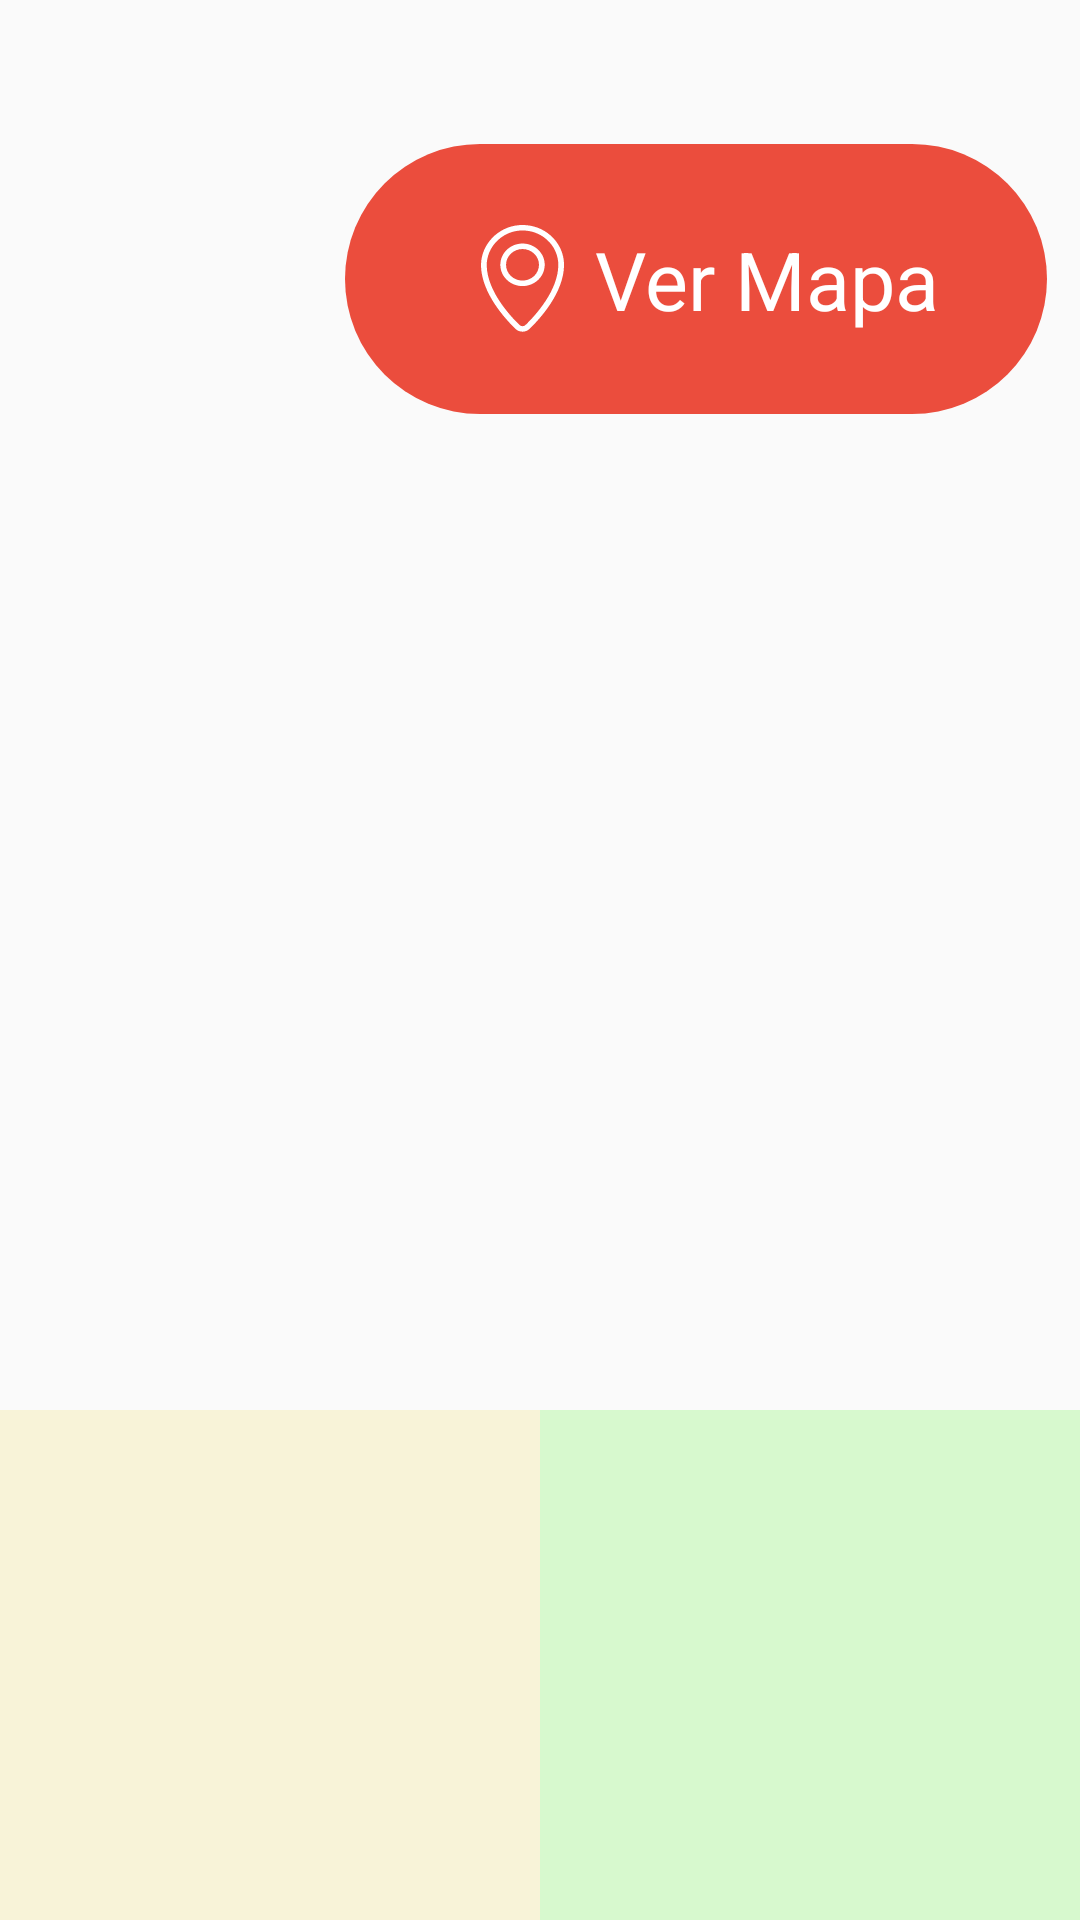

The Android layout XML behind this screen, and the referenced resources:
<!-- AndroidManifest.xml: application theme myTema -->
<!-- res/layout/activity_main_screen.xml -->
<?xml version="1.0" encoding="utf-8"?>
<android.support.constraint.ConstraintLayout xmlns:android="http://schemas.android.com/apk/res/android"
    xmlns:app="http://schemas.android.com/apk/res-auto"
    xmlns:tools="http://schemas.android.com/tools"
    android:layout_width="match_parent"
    android:layout_height="match_parent"
    android:background="@drawable/fondomainscreen"
    tools:context="com.rinno.apumanquewayfinder.MainScreenActivity">

    <ImageView
        android:id="@+id/ivLogoApumanque"
        android:layout_width="153dp"
        android:layout_height="176dp"
        app:srcCompat="@drawable/logoapumanque"
        app:layout_constraintTop_toTopOf="parent"
        android:layout_marginTop="8dp"
        app:layout_constraintBottom_toBottomOf="parent"
        android:layout_marginBottom="8dp"
        android:layout_marginLeft="8dp"
        app:layout_constraintLeft_toLeftOf="parent"
        app:layout_constraintRight_toLeftOf="@+id/llBotonesInicioApp"
        android:layout_marginRight="8dp"
        app:layout_constraintHorizontal_bias="0.32"
        app:layout_constraintVertical_bias="0.050000012" />

    <LinearLayout
        android:id="@+id/btirMapa"
        android:layout_width="234dp"
        android:layout_height="90dp"
        android:layout_marginBottom="8dp"
        android:layout_marginEnd="8dp"
        android:layout_marginLeft="8dp"
        android:layout_marginRight="8dp"
        android:layout_marginStart="8dp"
        android:layout_marginTop="8dp"
        android:orientation="horizontal"
        android:gravity="center"
        android:background="@drawable/ver_mapa"
        app:layout_constraintBottom_toBottomOf="parent"
        app:layout_constraintHorizontal_bias="0.972"
        app:layout_constraintLeft_toLeftOf="parent"
        app:layout_constraintRight_toRightOf="parent"
        app:layout_constraintTop_toTopOf="parent"
        app:layout_constraintVertical_bias="0.075">

        <ImageView
            android:layout_width="28dp"
            android:layout_height="36dp"
            android:background="@drawable/mapa"
            android:layout_marginLeft="10dp"/>

        <TextView
            android:layout_width="wrap_content"
            android:layout_height="wrap_content"
            android:text="Ver Mapa"
            android:textSize="27sp"
            android:textColor="#ffffff"
            android:layout_marginLeft="10dp"
            fontPath="fonts/Lato-Regular.ttf"/>

    </LinearLayout>

    <LinearLayout
        android:id="@+id/llBotonesInicioApp"
        android:layout_width="1050dp"
        android:layout_height="223dp"
        android:layout_marginLeft="8dp"
        android:layout_marginRight="8dp"
        android:layout_marginTop="422dp"
        android:orientation="horizontal"
        android:weightSum="4"
        app:layout_constraintLeft_toLeftOf="parent"
        app:layout_constraintRight_toRightOf="parent"
        app:layout_constraintTop_toTopOf="@+id/btirMapa">

        <LinearLayout
            android:layout_width="0dp"
            android:layout_height="match_parent"
            android:layout_weight="1"
            android:background="#50acd0ef"></LinearLayout>

        <LinearLayout
            android:layout_width="0dp"
            android:layout_height="match_parent"
            android:layout_weight="1"
            android:background="#50f1e28d"></LinearLayout>

        <LinearLayout
            android:layout_width="0dp"
            android:layout_height="match_parent"
            android:layout_weight="1"
            android:background="#508af46c"></LinearLayout>

        <LinearLayout
            android:layout_width="0dp"
            android:layout_height="match_parent"
            android:layout_weight="1"
            android:background="#50c14cfc"></LinearLayout>

    </LinearLayout>


    <ImageView
        android:id="@+id/ivDescargarApp"
        android:layout_width="1045dp"
        android:layout_height="92dp"
        android:layout_marginEnd="8dp"
        android:layout_marginLeft="8dp"
        android:layout_marginRight="8dp"
        android:layout_marginStart="8dp"
        android:layout_marginTop="809dp"
        app:layout_constraintHorizontal_bias="0.44"
        app:layout_constraintLeft_toLeftOf="parent"
        app:layout_constraintRight_toRightOf="parent"
        app:layout_constraintTop_toTopOf="@+id/btirMapa"
        app:srcCompat="@drawable/iconosappyplaystore" />

</android.support.constraint.ConstraintLayout>
<!-- resources referenced by this layout -->
<resources>
  <!-- drawable iconosappyplaystore: png bitmap (drawable-nodpi, 35237 bytes) -->
  <!-- drawable logoapumanque: png bitmap (drawable-nodpi, 16863 bytes) -->
  <!-- drawable mapa (drawable) -->
  <vector xmlns:android="http://schemas.android.com/apk/res/android"
          android:width="22dp"
          android:height="30dp"
          android:viewportWidth="22.0"
          android:viewportHeight="30.0">
      <path
          android:pathData="M10.874,6.674C8.496,6.674 6.561,8.641 6.561,11.059C6.561,13.478 8.496,15.445 10.874,15.445C13.252,15.445 15.186,13.478 15.186,11.059C15.186,8.641 13.252,6.674 10.874,6.674M10.874,16.97C7.669,16.97 5.061,14.319 5.061,11.059C5.061,7.8 7.669,5.148 10.874,5.148C14.079,5.148 16.686,7.8 16.686,11.059C16.686,14.319 14.079,16.97 10.874,16.97M10.084,1.558C5.217,1.962 1.368,6.379 1.503,11.405C1.693,18.416 7.571,25.188 10.089,27.774C10.3,27.99 10.58,28.11 10.877,28.11L10.878,28.11C11.17,28.11 11.445,27.993 11.651,27.782C14.236,25.129 20.249,18.187 20.249,11.059C20.249,8.404 19.147,5.848 17.226,4.047C15.279,2.222 12.738,1.337 10.084,1.558M10.878,29.635L10.877,29.635C10.176,29.635 9.517,29.355 9.023,28.847C6.379,26.132 0.208,19.002 0.004,11.447C-0.153,5.625 4.314,0.506 9.962,0.038C13.045,-0.215 15.984,0.808 18.242,2.926C20.471,5.014 21.749,7.979 21.749,11.059C21.749,18.753 15.432,26.068 12.716,28.856C12.226,29.359 11.573,29.635 10.878,29.635"
          android:strokeColor="#00000000"
          android:fillColor="#FFFFFF"
          android:strokeWidth="1"/>
  </vector>
  <!-- drawable ver_mapa (drawable) -->
  <?xml version="1.0" encoding="utf-8"?>
  <selector xmlns:android="http://schemas.android.com/apk/res/android">
      <item>
          <shape android:shape="rectangle">
              <size android:height="84dp" android:width="220dp"/>
              <solid android:color="#eb4d3d"/>
              <corners android:radius="50dp"/>
          </shape>
      </item>
  </selector>
  <style name="myTema" parent="@style/Theme.AppCompat.Light">
          <item name="windowNoTitle">true</item>
          <item name="windowActionBar">false</item>
          <item name="android:windowFullscreen">true</item>
          <item name="android:windowContentOverlay">@null</item>
      </style>
</resources>
